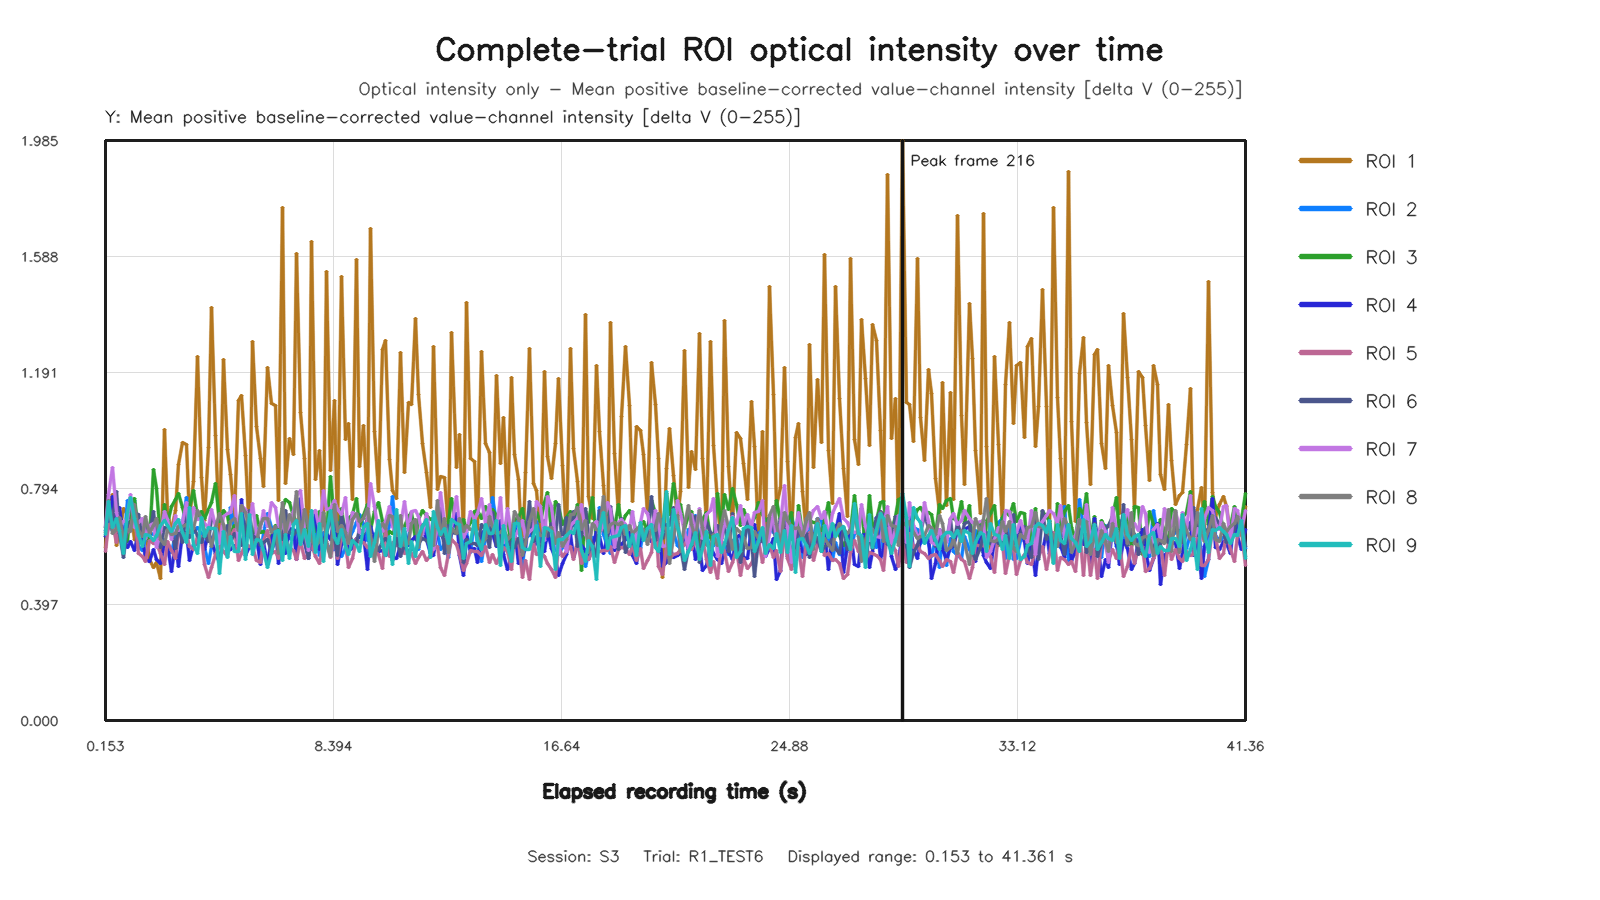

Values plotted in this chart, from the file beside it:
capture_frame_id, elapsed_time_s, roi1_value, roi2_value, roi3_value, roi4_value, roi5_value, roi6_value, roi7_value, roi8_value, roi9_value
0, 0.1528, 0.5936, 0.652, 0.6312, 0.63, 0.58, 0.6617, 0.6636, 0.6442, 0.6372
1, 0.2725, 0.7184, 0.6756, 0.6882, 0.6611, 0.6697, 0.7281, 0.7744, 0.7525, 0.7498
2, 0.4033, 0.775, 0.651, 0.6562, 0.766, 0.675, 0.671, 0.8671, 0.6412, 0.6589
3, 0.5444, 0.5995, 0.6653, 0.7426, 0.6729, 0.6095, 0.783, 0.7118, 0.6529, 0.6919
4, 0.6724, 0.6426, 0.6636, 0.6557, 0.7299, 0.6902, 0.6386, 0.6663, 0.6952, 0.6502
5, 0.8004, 0.7243, 0.5868, 0.6434, 0.6251, 0.6022, 0.5587, 0.6796, 0.6252, 0.5716
6, 0.9522, 0.7055, 0.754, 0.6116, 0.5924, 0.6482, 0.6726, 0.6881, 0.6522, 0.7134
7, 1.072, 0.7247, 0.7532, 0.7442, 0.6126, 0.6634, 0.7585, 0.7725, 0.6477, 0.7626
8, 1.2, 0.6181, 0.752, 0.7613, 0.582, 0.7071, 0.7105, 0.6613, 0.7384, 0.6917
9, 1.345, 0.608, 0.5958, 0.6438, 0.6469, 0.572, 0.7052, 0.6767, 0.6515, 0.633
10, 1.472, 0.6081, 0.5813, 0.6456, 0.6324, 0.563, 0.6307, 0.6924, 0.6297, 0.5972
11, 1.602, 0.6489, 0.6257, 0.6786, 0.551, 0.5443, 0.6562, 0.6218, 0.6966, 0.6364
12, 1.744, 0.5519, 0.645, 0.6143, 0.5439, 0.6165, 0.6354, 0.6677, 0.6418, 0.6325
13, 1.882, 0.5249, 0.6361, 0.8589, 0.585, 0.6051, 0.7142, 0.6755, 0.6682, 0.6159
14, 2.001, 0.5421, 0.6407, 0.7947, 0.5498, 0.6043, 0.6167, 0.5914, 0.6924, 0.6321
15, 2.146, 0.4852, 0.6075, 0.6203, 0.5362, 0.5721, 0.5936, 0.6444, 0.6184, 0.6662
16, 2.272, 0.9959, 0.6199, 0.74, 0.6069, 0.5326, 0.6594, 0.7155, 0.601, 0.6855
17, 2.401, 0.7105, 0.5998, 0.6745, 0.6018, 0.6113, 0.6528, 0.6867, 0.6543, 0.6687
18, 2.545, 0.6506, 0.5762, 0.7321, 0.5112, 0.5835, 0.6457, 0.6209, 0.6383, 0.6474
19, 2.673, 0.7192, 0.6358, 0.7577, 0.6091, 0.553, 0.5891, 0.7031, 0.6397, 0.6736
20, 2.801, 0.877, 0.6749, 0.7759, 0.5269, 0.6449, 0.6688, 0.6504, 0.6639, 0.6894
21, 2.945, 0.9503, 0.6745, 0.7288, 0.6432, 0.641, 0.6099, 0.6776, 0.6646, 0.6428
22, 3.073, 0.9444, 0.7628, 0.6765, 0.6449, 0.6393, 0.7137, 0.7465, 0.671, 0.6098
23, 3.201, 0.6927, 0.6404, 0.7302, 0.5492, 0.5954, 0.6252, 0.6447, 0.6442, 0.73
24, 3.345, 0.8179, 0.6431, 0.7888, 0.6003, 0.5847, 0.6589, 0.7299, 0.6585, 0.6019
25, 3.473, 1.244, 0.6615, 0.6985, 0.6055, 0.6291, 0.6346, 0.6864, 0.7203, 0.5719
26, 3.614, 0.8332, 0.6392, 0.7167, 0.6283, 0.6312, 0.6107, 0.6899, 0.6912, 0.6934
27, 3.745, 0.6831, 0.5933, 0.6923, 0.5847, 0.5337, 0.6417, 0.6739, 0.6505, 0.6313
28, 3.888, 0.9335, 0.5358, 0.7224, 0.6445, 0.4893, 0.6112, 0.6595, 0.6463, 0.6591
29, 4, 1.412, 0.5952, 0.7453, 0.6167, 0.5237, 0.69, 0.7239, 0.5954, 0.6587
30, 4.144, 0.9766, 0.659, 0.8107, 0.57, 0.5677, 0.6778, 0.6627, 0.6609, 0.6581
31, 4.282, 0.6341, 0.6175, 0.6795, 0.5418, 0.5955, 0.6085, 0.6067, 0.7093, 0.5046
32, 4.4, 1.235, 0.6421, 0.7177, 0.6378, 0.5779, 0.6322, 0.6992, 0.6698, 0.6455
33, 4.551, 0.9292, 0.6007, 0.7014, 0.58, 0.5615, 0.6686, 0.7081, 0.5911, 0.5567
34, 4.672, 0.8432, 0.7302, 0.6401, 0.5846, 0.6312, 0.6078, 0.7104, 0.6809, 0.6306
35, 4.808, 0.6948, 0.6475, 0.6685, 0.5983, 0.6523, 0.6391, 0.7709, 0.6907, 0.578
36, 4.944, 1.095, 0.6146, 0.6442, 0.5801, 0.5492, 0.6152, 0.5946, 0.6491, 0.5793
37, 5.081, 1.111, 0.6023, 0.7346, 0.7551, 0.5717, 0.6001, 0.7358, 0.7374, 0.7098
38, 5.202, 0.907, 0.6459, 0.607, 0.5635, 0.6069, 0.6634, 0.7221, 0.7109, 0.5521
39, 5.347, 0.6303, 0.6349, 0.7046, 0.5955, 0.5959, 0.7199, 0.6707, 0.6524, 0.7058
40, 5.477, 1.298, 0.6175, 0.5839, 0.5906, 0.597, 0.6212, 0.7442, 0.6068, 0.5697
41, 5.601, 1.008, 0.6556, 0.7021, 0.6277, 0.5487, 0.6425, 0.6383, 0.6139, 0.6208
42, 5.753, 0.8974, 0.5682, 0.6445, 0.5338, 0.5422, 0.6006, 0.6607, 0.671, 0.6172
43, 5.872, 0.7994, 0.6394, 0.6466, 0.6084, 0.6168, 0.6096, 0.7184, 0.691, 0.5831
44, 6.006, 1.209, 0.7084, 0.633, 0.5342, 0.6502, 0.6212, 0.6655, 0.6919, 0.522
45, 6.145, 1.084, 0.6604, 0.6315, 0.6227, 0.5703, 0.579, 0.7449, 0.6423, 0.5755
46, 6.282, 1.077, 0.6463, 0.6689, 0.6612, 0.5791, 0.6211, 0.7307, 0.6646, 0.6474
47, 6.401, 0.7528, 0.6471, 0.6623, 0.5387, 0.5541, 0.6325, 0.6641, 0.5705, 0.6496
48, 6.553, 1.755, 0.6946, 0.7268, 0.6421, 0.6253, 0.6204, 0.6718, 0.7468, 0.548
49, 6.676, 0.8116, 0.6707, 0.757, 0.5701, 0.6186, 0.72, 0.6429, 0.6407, 0.6374
50, 6.8, 0.9646, 0.6237, 0.7476, 0.6558, 0.591, 0.6426, 0.6684, 0.7036, 0.5542
51, 6.951, 0.9101, 0.6187, 0.6977, 0.6545, 0.5828, 0.6368, 0.7152, 0.6696, 0.67
52, 7.072, 1.599, 0.652, 0.6801, 0.5516, 0.5522, 0.647, 0.7716, 0.784, 0.6832
53, 7.2, 1.054, 0.6697, 0.6822, 0.7584, 0.6113, 0.6813, 0.7872, 0.6195, 0.6032
54, 7.344, 0.8956, 0.6515, 0.6868, 0.6084, 0.5558, 0.6223, 0.6522, 0.7215, 0.6521
55, 7.473, 0.5647, 0.6182, 0.6196, 0.553, 0.5721, 0.555, 0.583, 0.6627, 0.5972
56, 7.6, 1.638, 0.5844, 0.6934, 0.6366, 0.6027, 0.6568, 0.7075, 0.6149, 0.7183
57, 7.749, 0.8258, 0.6384, 0.6461, 0.7051, 0.5609, 0.6098, 0.7175, 0.5956, 0.5738
58, 7.874, 0.9234, 0.5643, 0.7158, 0.5844, 0.5388, 0.6319, 0.6522, 0.6122, 0.6745
59, 8.027, 0.667, 0.6434, 0.7096, 0.6147, 0.6086, 0.6107, 0.7856, 0.7109, 0.5429
... 250 more rows
